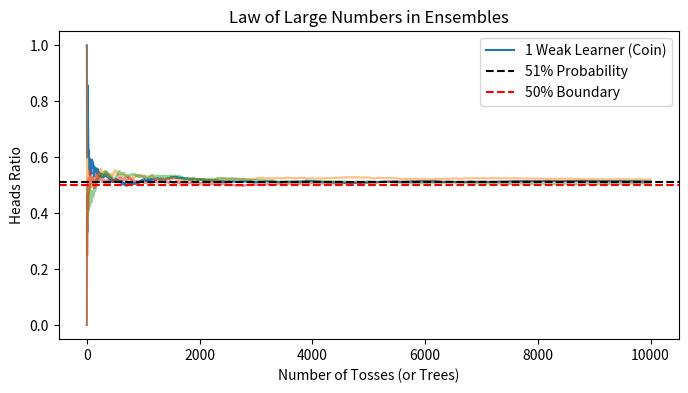

Write the Python code that produced this figure.
import numpy as np
import matplotlib.pyplot as plt

# Simulating the Law of Large Numbers for Ensembles
coin_tosses = (np.random.rand(10000, 10) < 0.51).astype(int) # 51% biased coin
cumulative_heads_ratio = np.cumsum(coin_tosses, axis=0) / np.arange(1, 10001).reshape(-1, 1)

plt.figure(figsize=(8, 4))
plt.plot(cumulative_heads_ratio[:, 0], label='1 Weak Learner (Coin)')
plt.plot(cumulative_heads_ratio[:, 1:4], alpha=0.5)
plt.axhline(y=0.51, color='k', linestyle='--', label='51% Probability')
plt.axhline(y=0.50, color='r', linestyle='--', label='50% Boundary')
plt.title('Law of Large Numbers in Ensembles')
plt.xlabel('Number of Tosses (or Trees)')
plt.ylabel('Heads Ratio')
plt.legend()
plt.show()


print('If all models are identical, they will make the exact same errors. Diversity ensures their errors are uncorrelated, allowing the majority vote to correct individual mistakes.')
